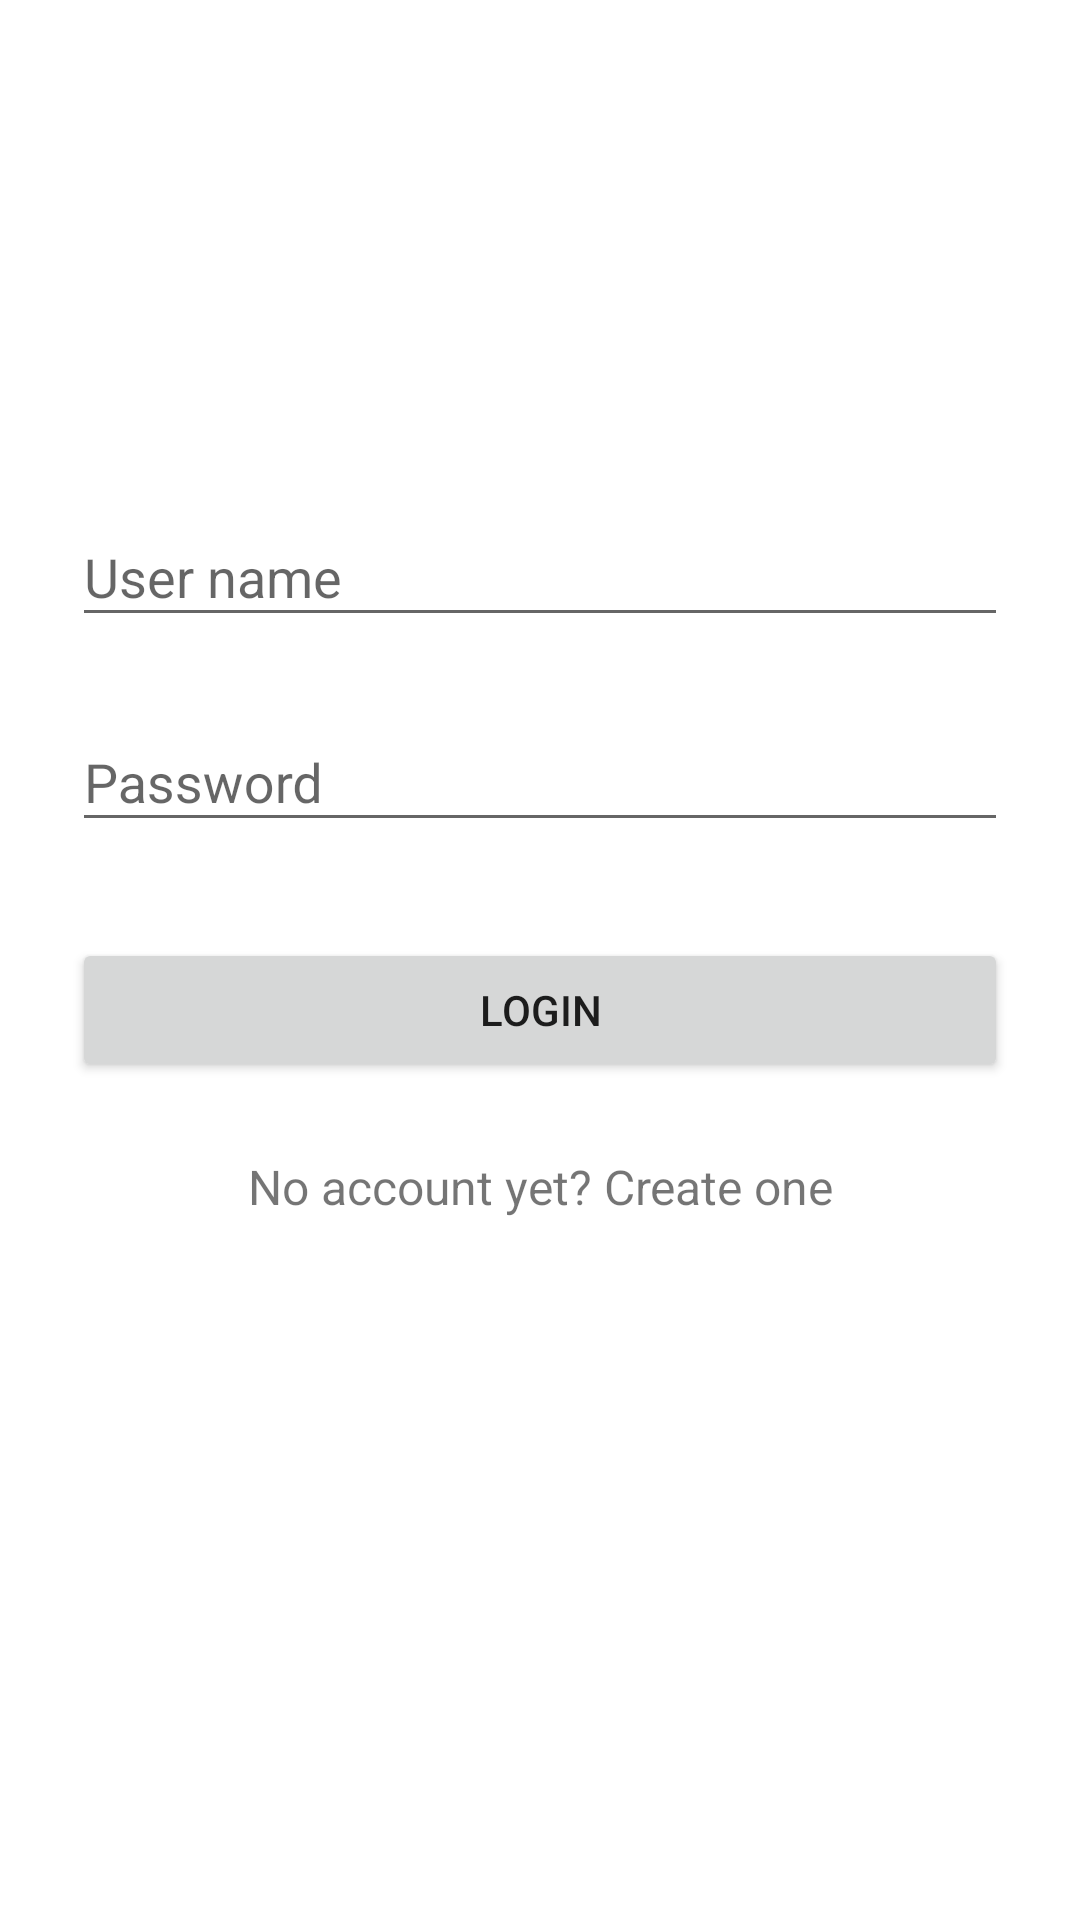

Write the Android layout XML for this screen, with the resource values it uses.
<!-- AndroidManifest.xml: activity theme BaseAppTheme -->
<!-- res/layout/activity_login.xml -->
<?xml version="1.0" encoding="utf-8"?>
<LinearLayout
    xmlns:android="http://schemas.android.com/apk/res/android"
    android:layout_width="match_parent"
    android:layout_height="match_parent"
    android:orientation="vertical"
    android:paddingLeft="24dp"
    android:paddingRight="24dp"
    android:paddingTop="56dp">

    <ImageView
        android:layout_width="wrap_content"
        android:layout_height="72dp"
        android:layout_gravity="center_horizontal"
        android:layout_marginBottom="24dp"
        android:src="@drawable/random"/>

    
    <android.support.design.widget.TextInputLayout
        android:layout_width="match_parent"
        android:layout_height="wrap_content"
        android:layout_marginBottom="8dp"
        android:layout_marginTop="8dp">

        <android.support.design.widget.TextInputEditText
            android:id="@+id/et_login"
            android:layout_width="match_parent"
            android:layout_height="wrap_content"
            android:hint="User name"
            android:inputType="text"/>
    </android.support.design.widget.TextInputLayout>

    
    <android.support.design.widget.TextInputLayout
        android:layout_width="match_parent"
        android:layout_height="wrap_content"
        android:layout_marginBottom="8dp"
        android:layout_marginTop="8dp">

        <android.support.design.widget.TextInputEditText
            android:id="@+id/et_password"
            android:layout_width="match_parent"
            android:layout_height="wrap_content"
            android:hint="Password"
            android:inputType="textPassword"/>
    </android.support.design.widget.TextInputLayout>

    <android.support.v7.widget.AppCompatButton
        android:id="@+id/bt_login"
        android:layout_width="fill_parent"
        android:layout_height="wrap_content"
        android:layout_marginBottom="24dp"
        android:layout_marginTop="24dp"
        android:padding="12dp"
        android:text="Login"/>

    <TextView
        android:id="@+id/tv_sign_up"
        android:layout_width="fill_parent"
        android:layout_height="wrap_content"
        android:layout_marginBottom="24dp"
        android:gravity="center"
        android:text="No account yet? Create one"
        android:textSize="16sp"/>

</LinearLayout>
<!-- resources referenced by this layout -->
<resources>
  <style name="BaseAppTheme" parent="Theme.AppCompat.Light.NoActionBar">
          
          
  
          <item name="colorPrimary">@android:color/white</item>
          <item name="colorPrimaryDark">@color/color_primary_dark</item>
  
          <item name="android:windowBackground">@color/background_app_color</item>
      </style>
  <color name="color_primary_dark">#d0d0d0</color>
  <color name="background_app_color">#ffffff</color>
</resources>
